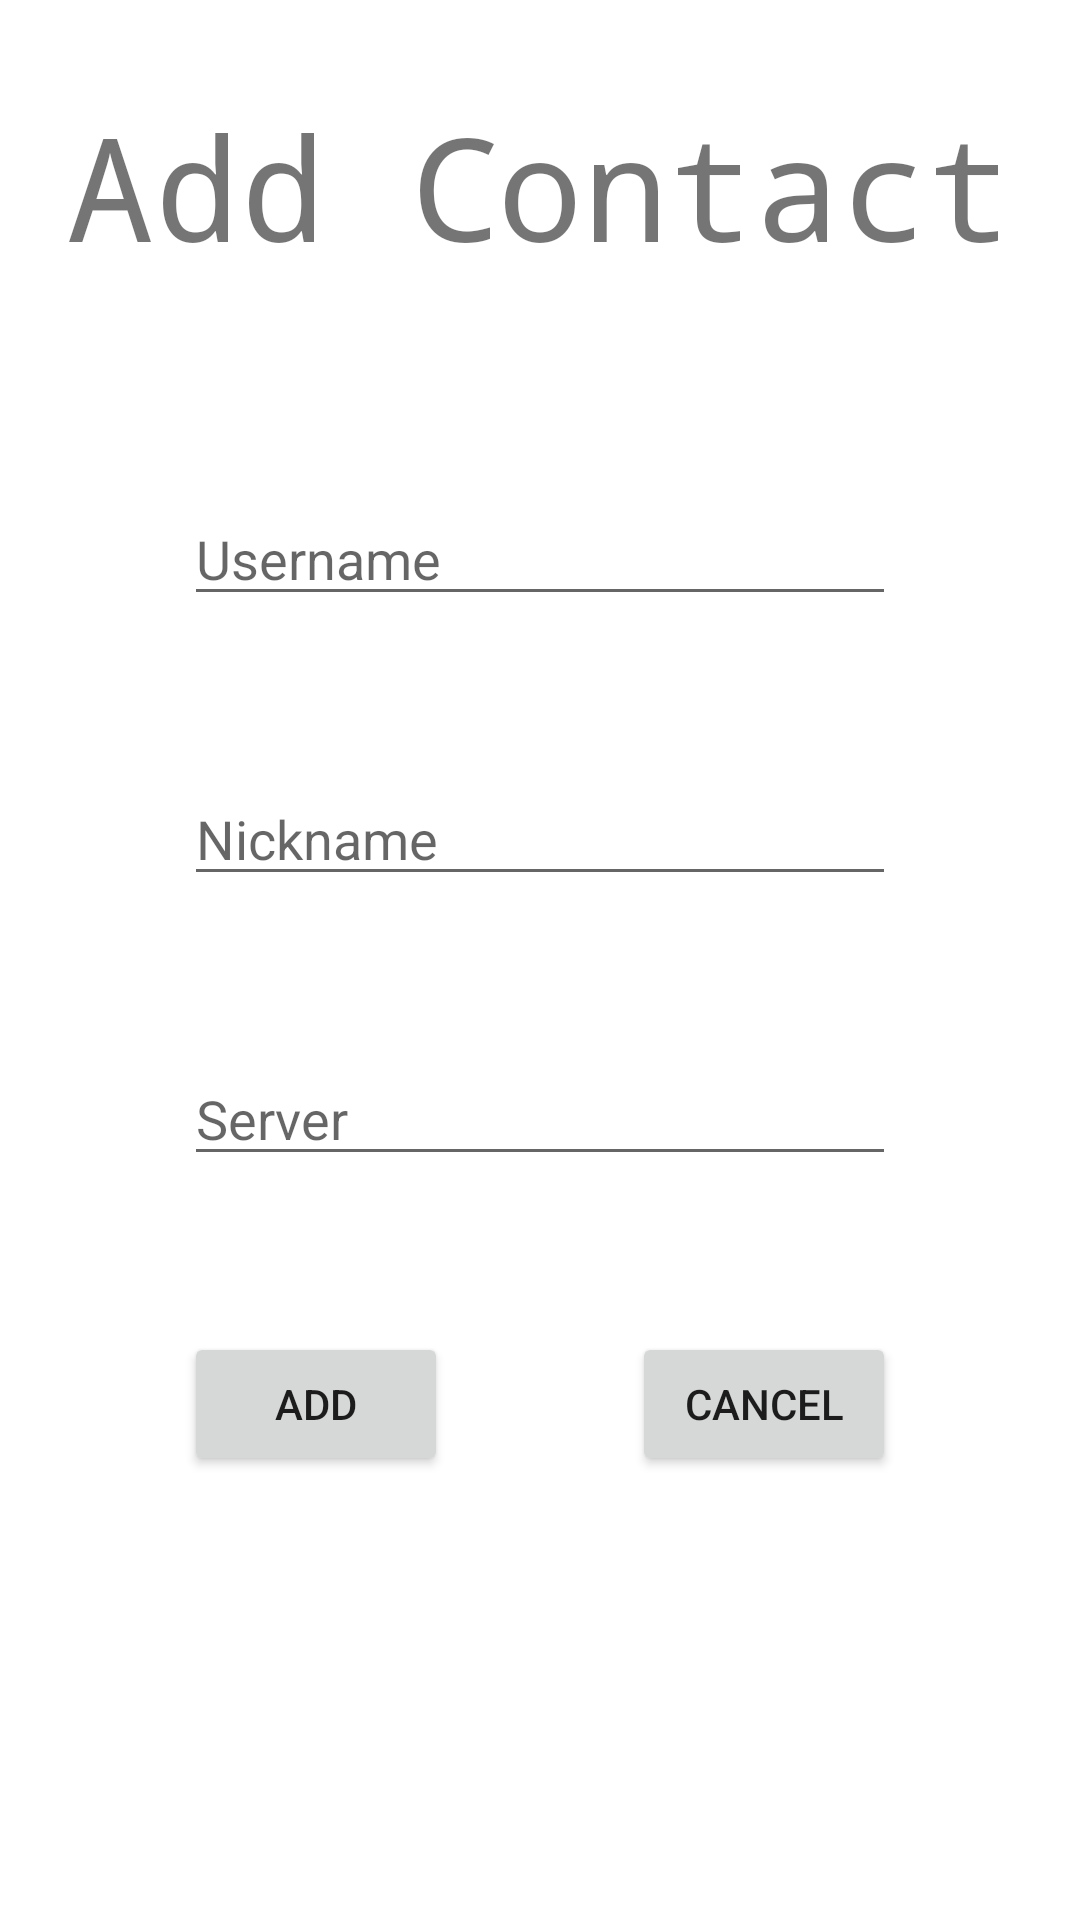

This screen was rendered from an Android layout file. Write that file and the resources it references.
<!-- AndroidManifest.xml: application theme Theme.Light -->
<!-- res/layout/activity_add_contact.xml -->
<?xml version="1.0" encoding="utf-8"?>
<androidx.constraintlayout.widget.ConstraintLayout xmlns:android="http://schemas.android.com/apk/res/android"
    xmlns:app="http://schemas.android.com/apk/res-auto"
    xmlns:tools="http://schemas.android.com/tools"
    android:layout_width="match_parent"
    android:layout_height="match_parent"
    tools:context=".ChatScreen.AddContactFragment">

    <TextView
        android:id="@+id/textView"
        android:layout_width="wrap_content"
        android:layout_height="wrap_content"
        android:layout_marginBottom="70dp"
        android:fontFamily="monospace"
        android:text="Add Contact"
        android:textSize="48sp"
        app:layout_constraintBottom_toTopOf="@+id/usernameInputBox"
        app:layout_constraintEnd_toEndOf="@+id/usernameInputBox"
        app:layout_constraintStart_toStartOf="@+id/usernameInputBox" />

    <EditText
        android:id="@+id/usernameInputBox"
        android:layout_width="0dp"
        android:layout_height="wrap_content"
        android:layout_marginBottom="52dp"
        android:ems="10"
        android:hint="Username"
        android:inputType="textPersonName"
        app:layout_constraintBottom_toTopOf="@+id/nicknameInputBox"
        app:layout_constraintEnd_toEndOf="@+id/nicknameInputBox"
        app:layout_constraintStart_toStartOf="@+id/nicknameInputBox" />

    <EditText
        android:id="@+id/nicknameInputBox"
        android:layout_width="0dp"
        android:layout_height="wrap_content"
        android:layout_marginBottom="52dp"
        android:ems="10"
        android:hint="Nickname"
        android:inputType="textPersonName"
        app:layout_constraintBottom_toTopOf="@+id/serverInputBox"
        app:layout_constraintEnd_toEndOf="@+id/serverInputBox"
        app:layout_constraintStart_toStartOf="@+id/serverInputBox" />

    <EditText
        android:id="@+id/serverInputBox"
        android:layout_width="0dp"
        android:layout_height="wrap_content"
        android:layout_marginBottom="52dp"
        android:ems="10"
        android:hint="Server"
        android:inputType="textPersonName"
        app:layout_constraintBottom_toTopOf="@+id/button"
        app:layout_constraintEnd_toEndOf="@+id/button2"
        app:layout_constraintStart_toStartOf="@+id/button" />

    <Button
        android:id="@+id/button"
        android:layout_width="wrap_content"
        android:layout_height="wrap_content"
        android:text="Add"
        app:layout_constraintBottom_toBottomOf="parent"
        app:layout_constraintEnd_toStartOf="@+id/button2"
        app:layout_constraintHorizontal_bias="0.5"
        app:layout_constraintStart_toStartOf="parent"
        app:layout_constraintTop_toTopOf="parent"
        app:layout_constraintVertical_bias="0.75" />

    <Button
        android:id="@+id/button2"
        android:layout_width="wrap_content"
        android:layout_height="wrap_content"
        android:text="Cancel"
        app:layout_constraintBottom_toBottomOf="@+id/button"
        app:layout_constraintEnd_toEndOf="parent"
        app:layout_constraintHorizontal_bias="0.5"
        app:layout_constraintStart_toEndOf="@+id/button"
        app:layout_constraintTop_toTopOf="@+id/button" />
</androidx.constraintlayout.widget.ConstraintLayout>
<!-- resources referenced by this layout -->
<resources>
  <style name="Theme.Light" parent="Theme.MaterialComponents.DayNight.DarkActionBar">
          
          <item name="colorPrimary">@color/purple_500</item>
          <item name="colorPrimaryVariant">@color/purple_700</item>
          <item name="colorOnPrimary">@color/white</item>
          
          <item name="colorSecondary">@color/teal_200</item>
          <item name="colorSecondaryVariant">@color/teal_900</item>
          <item name="colorOnSecondary">@color/black</item>
          
          <item name="android:statusBarColor">?attr/colorPrimaryVariant</item>
          
          <item name="colorError">@color/red</item>
          <item name="colorOnError">@color/white</item>
          
          <item name="colorSurface">@color/white</item>
          <item name="colorOnSurface">@color/black</item>
          
          <item name="colorBackground">@color/white</item>
          <item name="colorOnBackground">@color/black</item>
  
      </style>
  <color name="purple_500">#FF6200EE</color>
  <color name="purple_700">#FF3700B3</color>
  <color name="white">#FFFFFFFF</color>
  <color name="teal_200">#EDC8E6C9</color>
  <color name="black">#FF000000</color>
</resources>
